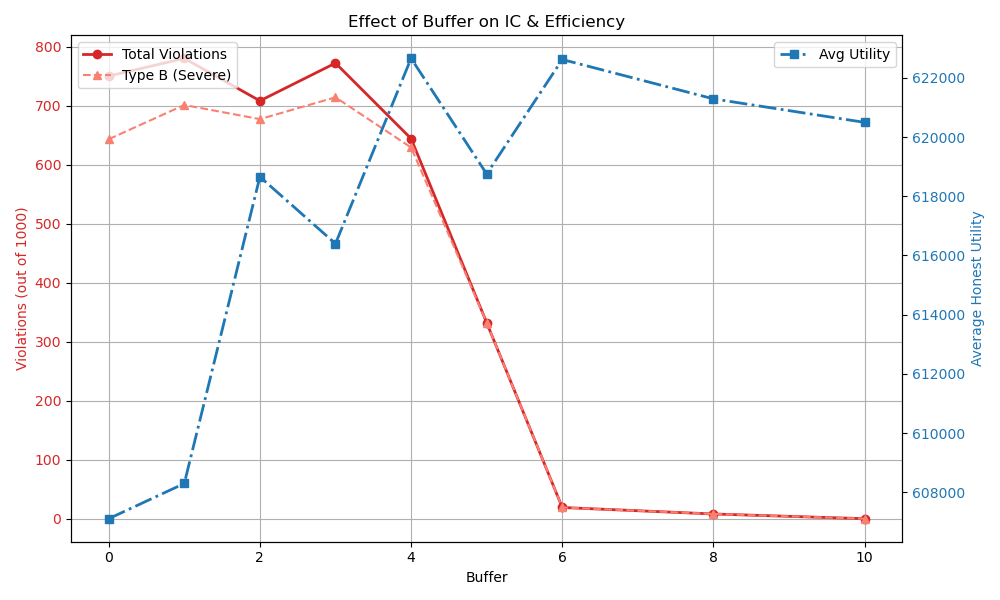

The table this chart was drawn from, first rows:
parameter, violation_total, violation_type_a, violation_type_b, avg_utility
0, 750, 86, 643, 607112
1, 780, 63, 701, 608301
2, 708, 5, 677, 618657
3, 772, 49, 714, 616398
4, 644, 0, 629, 622656
5, 332, 0, 332, 618752
6, 19, 0, 19, 622618
8, 8, 0, 8, 621288
10, 0, 0, 0, 620494
